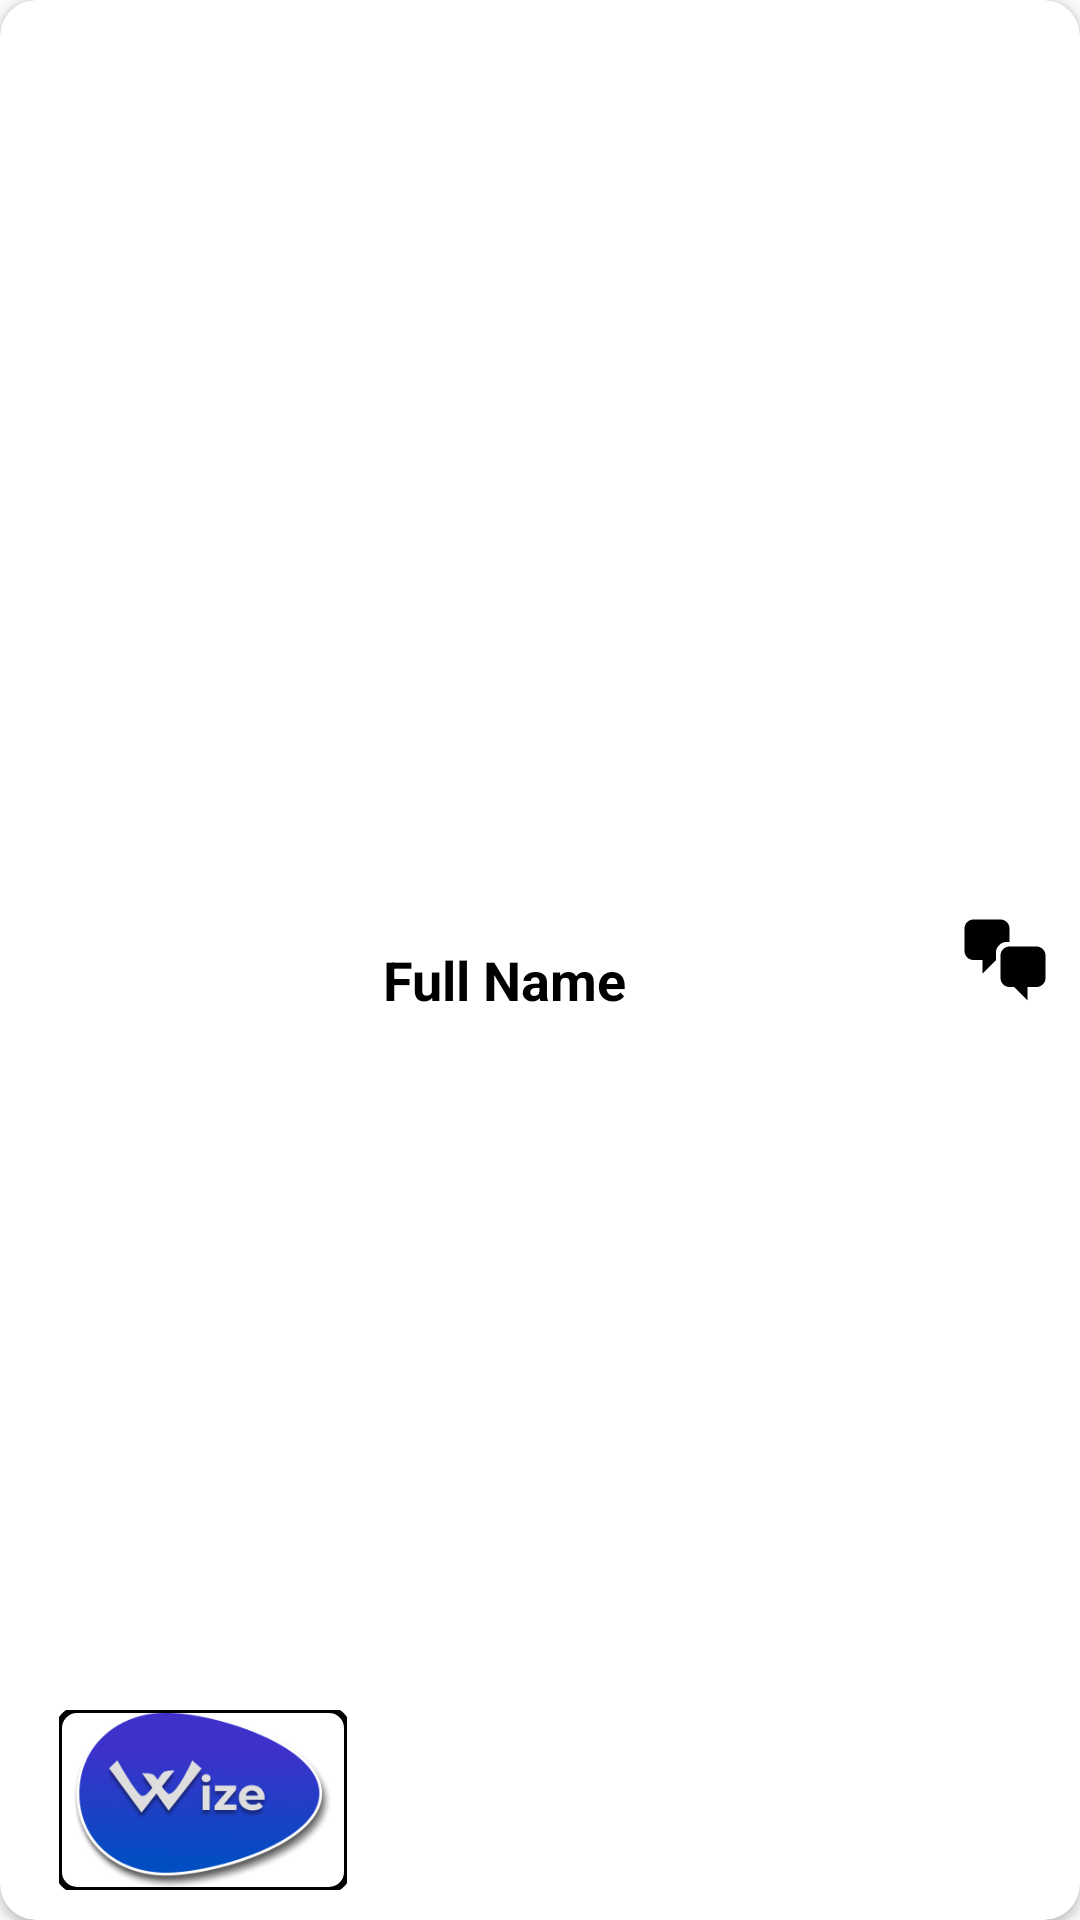

Write the Android layout XML for this screen, with the resource values it uses.
<!-- AndroidManifest.xml: application theme AppTheme -->
<!-- res/layout/recyclerforchatshow.xml -->
<?xml version="1.0" encoding="utf-8"?>
<androidx.cardview.widget.CardView xmlns:android="http://schemas.android.com/apk/res/android"
    xmlns:tools="http://schemas.android.com/tools"
    android:layout_width="match_parent"
    android:layout_height="wrap_content"
    xmlns:app="http://schemas.android.com/apk/res-auto"
    app:cardCornerRadius="12dp"
    android:layout_margin="10dp">
    <androidx.constraintlayout.widget.ConstraintLayout
        android:id="@+id/recyclerforgroupstartChats"
        android:layout_width="match_parent"
        android:padding="10dp"
        android:layout_marginLeft="-15dp"
        android:layout_height="match_parent">


        <com.google.android.material.imageview.ShapeableImageView
            android:id="@+id/imagegroupinchat"
            android:layout_width="96dp"
            android:layout_height="60dp"
            android:src="@drawable/logoforsplash"
            app:layout_constraintBottom_toBottomOf="parent"
            app:layout_constraintEnd_toEndOf="parent"
            app:layout_constraintHorizontal_bias="0.094"
            app:layout_constraintStart_toStartOf="parent"
            app:layout_constraintTop_toBottomOf="@+id/imageView8"
            app:shapeAppearanceOverlay="@style/RoundedSquare"
            app:strokeColor="@color/black"
            app:strokeWidth="2dp" />

        <TextView
            android:id="@+id/usernameforingroupchat"
            android:layout_width="wrap_content"
            android:layout_height="wrap_content"
            android:layout_marginStart="12dp"
            android:layout_marginLeft="12dp"
            android:text="Full Name"
            android:textColor="@color/black"
            android:textSize="18dp"
            android:textStyle="bold"
            app:layout_constraintBottom_toBottomOf="parent"
            app:layout_constraintStart_toEndOf="@+id/imagegroupinchat"
            app:layout_constraintTop_toTopOf="parent"
            app:layout_constraintVertical_bias="0.511" />

        <ImageView
            android:layout_width="30dp"
            android:layout_height="30dp"
            android:src="@drawable/chaticonforchats"
            app:layout_constraintBottom_toBottomOf="parent"
            app:layout_constraintEnd_toEndOf="parent"
            app:layout_constraintTop_toTopOf="parent" />

    </androidx.constraintlayout.widget.ConstraintLayout>

</androidx.cardview.widget.CardView>
<!-- resources referenced by this layout -->
<resources>
  <!-- drawable chaticonforchats (drawable) -->
  <vector android:height="30dp" android:viewportHeight="48"
      android:viewportWidth="48" android:width="30dp" xmlns:android="http://schemas.android.com/apk/res/android">
      <path android:fillColor="#000000" android:pathData="M26.4,14.4H24.432C21.768,14.4 19.2,17.28 19.2,19.584V24L12,31.2V24H7.2C4.56,24 2.4,21.84 2.4,19.2V7.2C2.4,4.56 4.56,2.4 7.2,2.4H21.6C24.24,2.4 26.4,4.56 26.4,7.2V14.4ZM26.4,16.8H40.8C43.44,16.8 45.6,18.96 45.6,21.6V33.6C45.6,36.24 43.44,38.4 40.8,38.4H36V45.6L28.8,38.4H26.4C23.76,38.4 21.6,36.24 21.6,33.6V21.6C21.6,18.96 23.76,16.8 26.4,16.8Z"/>
  </vector>
  <!-- drawable logoforsplash: png bitmap (drawable-v24, 46067 bytes) -->
  <style name="RoundedSquare">
          <item name="cornerSize">10%</item>
      </style>
  <style name="AppTheme" parent="Theme.AppCompat.Light.NoActionBar">
          
          <item name="colorPrimary">#000000</item>
          <item name="colorPrimaryDark">#000000</item>
          <item name="android:forceDarkAllowed">false</item>
      </style>
  <!-- not gathered from this repository: default colours our renderer supplied (Android Studio template values) -->
  <color name="black">#FF000000</color>
</resources>
